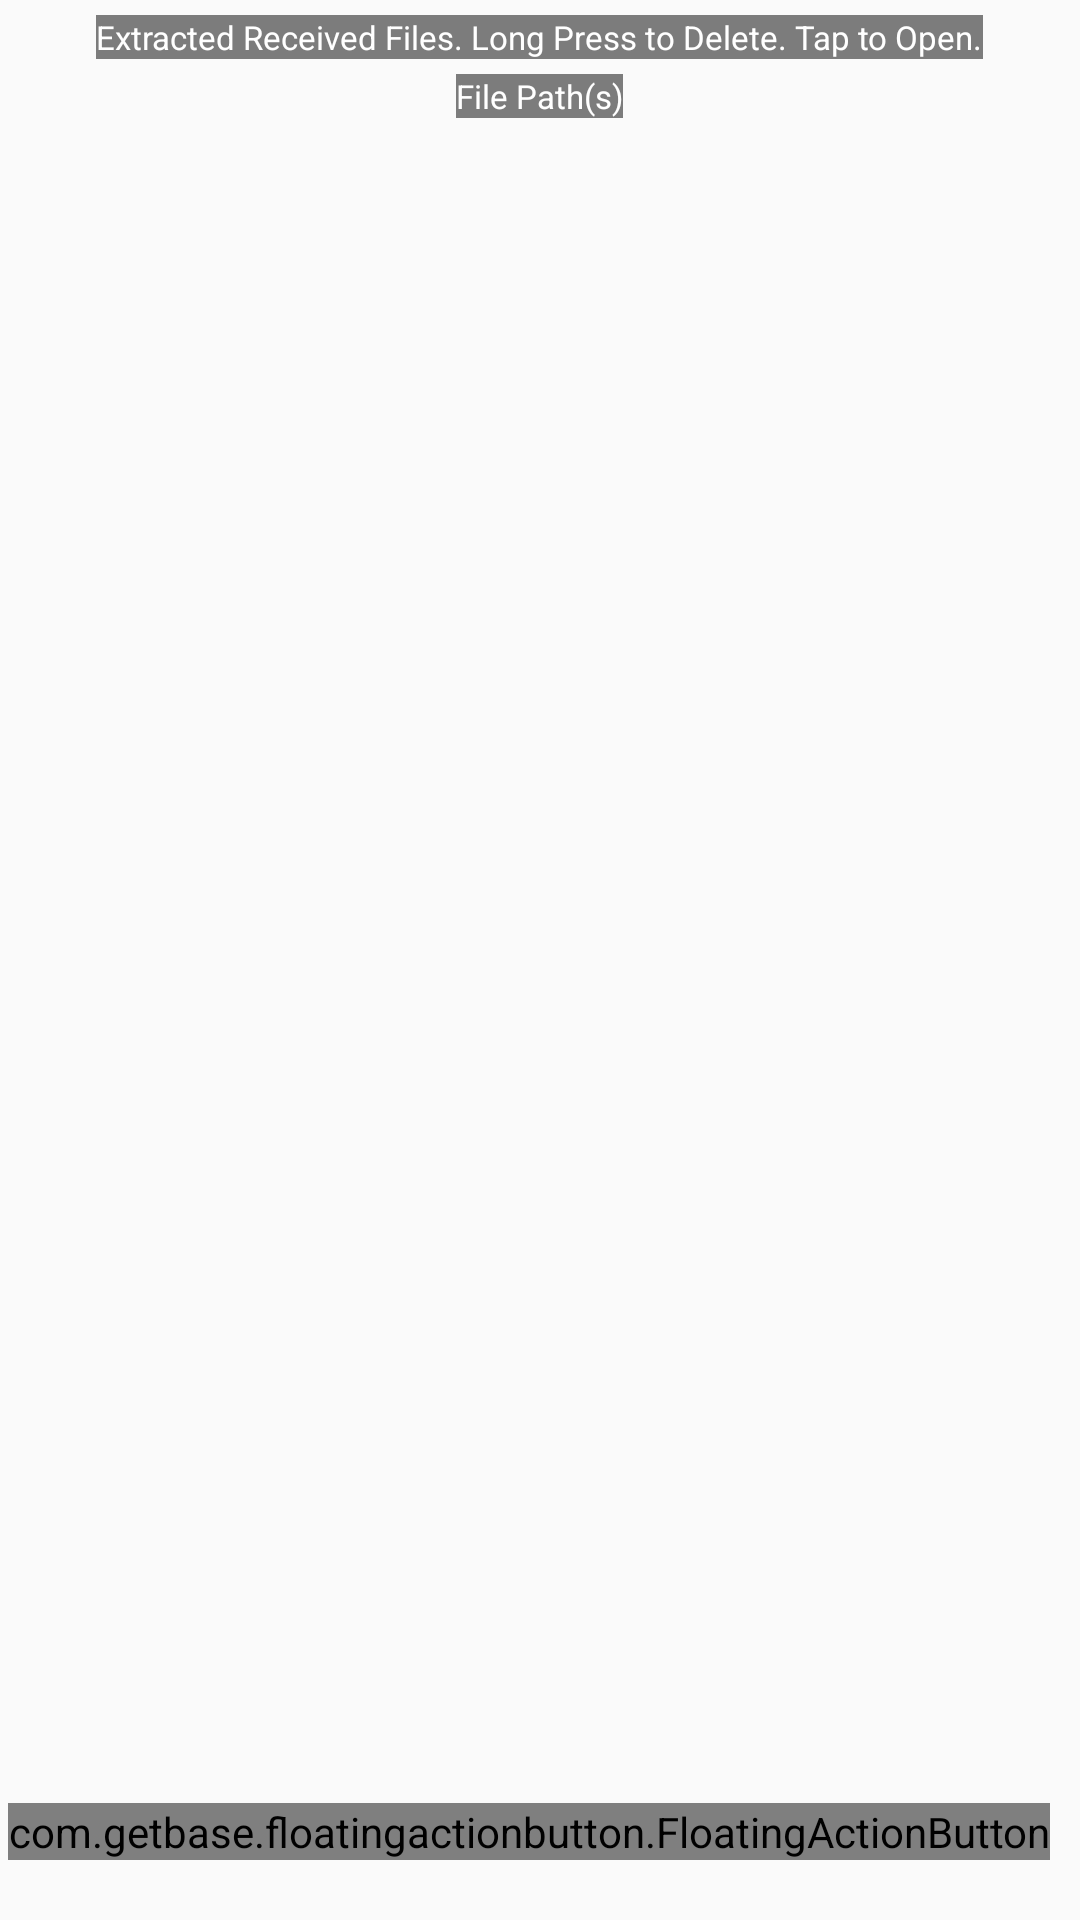

Reconstruct the res/layout file that produces this screen, plus the resources it refers to.
<!-- AndroidManifest.xml: application theme AppTheme -->
<!-- res/layout/fragment_extracted.xml -->
<FrameLayout xmlns:android="http://schemas.android.com/apk/res/android"
    xmlns:fab="http://schemas.android.com/apk/res-auto"
    android:layout_width="match_parent"
    android:layout_height="match_parent">

    <LinearLayout
        android:layout_width="match_parent"
        android:layout_height="wrap_content"
        android:orientation="vertical"
        android:gravity="center">

        <TextView
            android:layout_width="wrap_content"
            android:layout_height="wrap_content"
            android:gravity="center"
            android:textSize="11sp"
            android:layout_marginTop="5dp"
            android:layout_marginLeft="2dp"
            android:layout_marginRight="2dp"
            android:layout_weight="1"
            android:text="@string/extracted_heading"
            android:textColor="#fff"
            android:background="@color/half_black_transparent"
            android:id="@+id/editTextLongPress"
            android:layout_gravity="center_horizontal" />

        <TextView
            android:layout_width="wrap_content"
            android:layout_height="wrap_content"
            android:gravity="center"
            android:textSize="11sp"
            android:layout_marginTop="5dp"
            android:layout_marginLeft="2dp"
            android:layout_marginRight="2dp"
            android:layout_weight="1"
            android:textColor="#fff"
            android:background="@color/half_black_transparent"
            android:id="@+id/editTextPath"
            android:layout_gravity="center_horizontal"
            android:text="File Path(s)" />

        </LinearLayout>

    <ListView
        android:id="@+id/listViewExtracted"
        android:layout_width="match_parent"
        android:layout_height="match_parent"
        android:layout_gravity="center_horizontal"
        android:layout_marginLeft="10dp"
        android:layout_marginRight="10dp"
        android:layout_marginTop="70dp"
        android:layout_marginBottom="10dp"
        android:cacheColorHint="@android:color/transparent"
        android:headerDividersEnabled="false" />

    <com.getbase.floatingactionbutton.FloatingActionButton
        android:id="@+id/fab_refresh_extracted"
        android:layout_width="wrap_content"
        android:layout_height="wrap_content"
        android:layout_gravity="bottom|right"
        android:layout_marginRight="10dp"
        android:layout_marginBottom="20dp"
        fab:fab_colorNormal="#e53935"
        fab:fab_icon="@drawable/refresh"
        fab:fab_title="Settings Coming Soon"
        fab:fab_colorPressed="#3f51b5" />

</FrameLayout>
<!-- resources referenced by this layout -->
<resources>
  <color name="half_black_transparent">#80000000</color>
  <string name="extracted_heading"> Extracted Received Files. Long Press to Delete. Tap to Open. </string>
  <style name="AppTheme" parent="Theme.AppCompat.Light.DarkActionBar">
          <item name="colorPrimary">#34ad00</item>
          <item name="colorPrimaryDark">#298d1c</item>
          <item name="colorAccent">#E8993A</item>
          <item name="windowActionBar">false</item>
          <item name="windowNoTitle">true</item>
      </style>
</resources>
